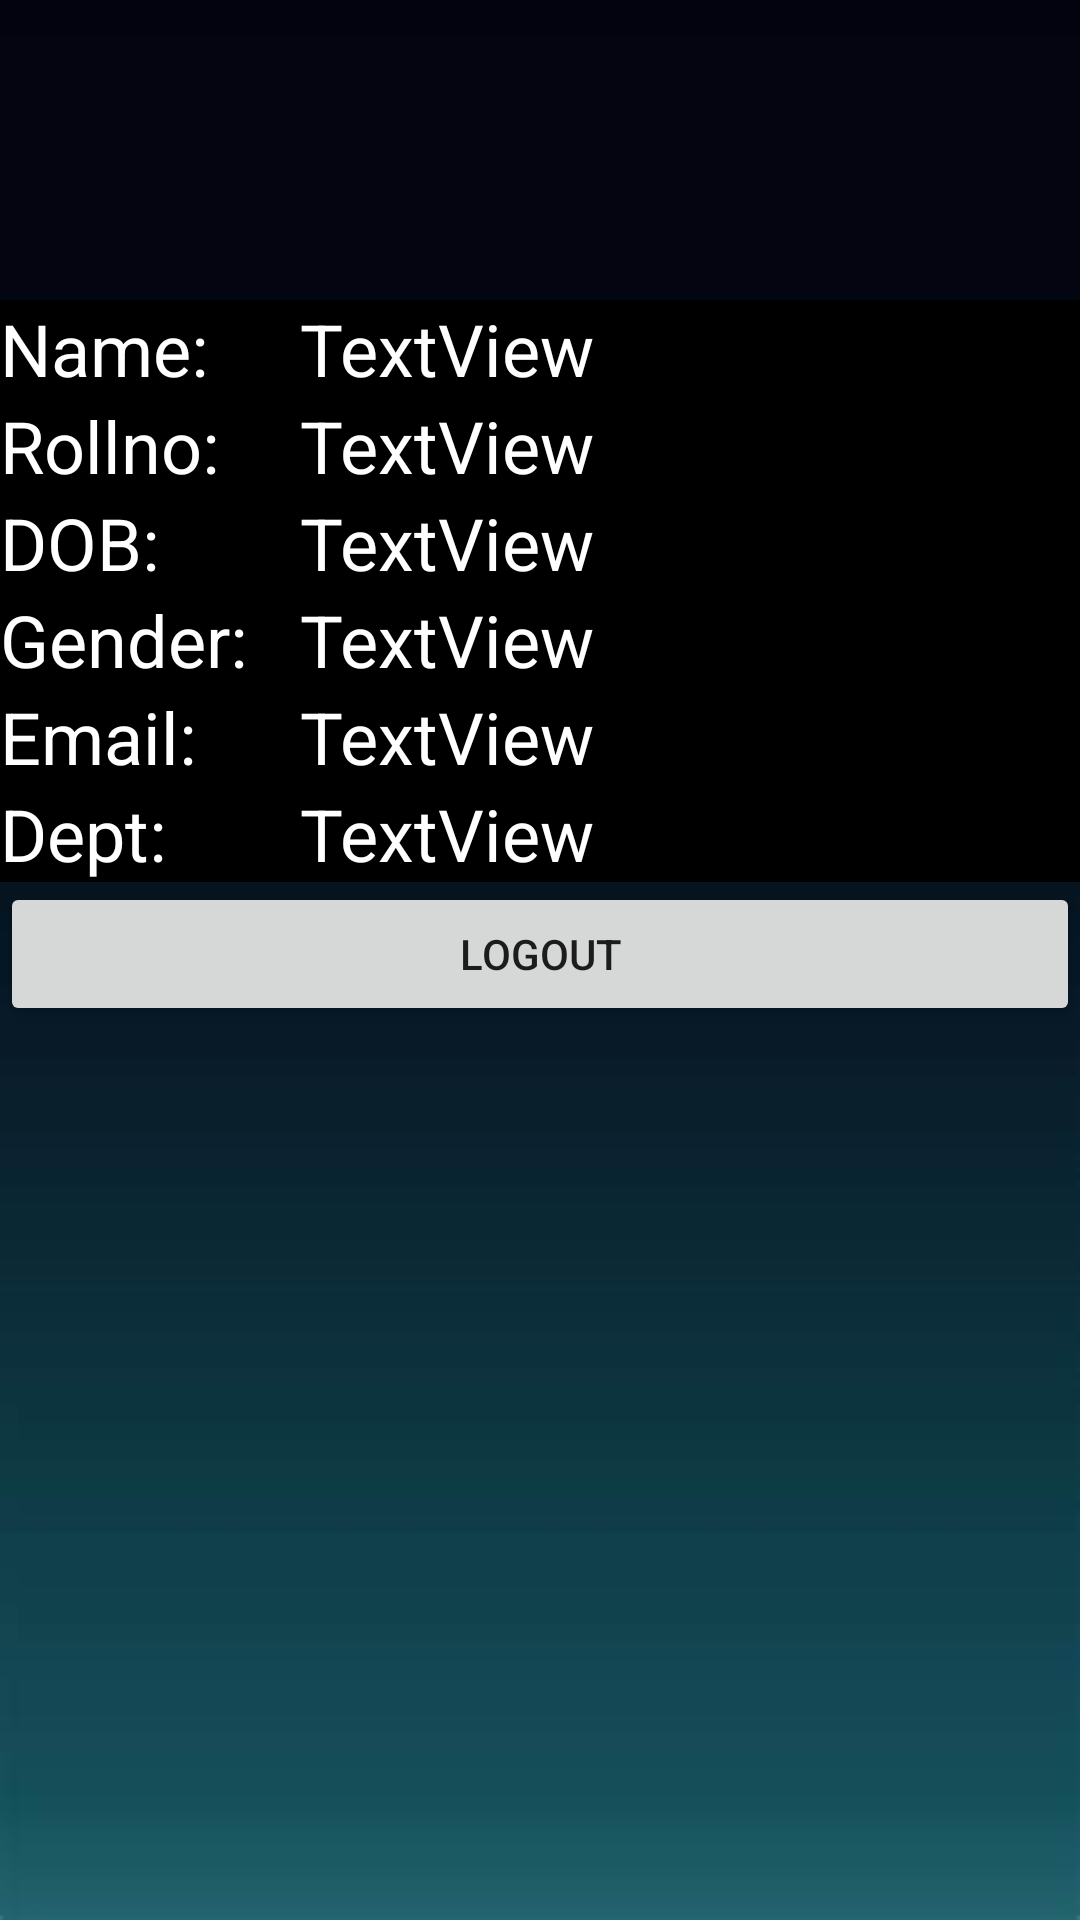

Here is an Android app screen rendered from its layout file. Give the layout XML and the strings, colors and styles it references.
<!-- AndroidManifest.xml: application theme Theme.SqlDb -->
<!-- res/layout/activity_show_data.xml -->
<?xml version="1.0" encoding="utf-8"?>
<LinearLayout xmlns:android="http://schemas.android.com/apk/res/android"
    xmlns:app="http://schemas.android.com/apk/res-auto"
    xmlns:tools="http://schemas.android.com/tools"
    android:layout_width="match_parent"
    android:layout_height="match_parent"
    tools:context=".ShowData"
    android:orientation="vertical"
    android:background="@drawable/img_backround1">
    <LinearLayout
        android:layout_width="match_parent"
        android:layout_height="wrap_content"
        android:orientation="vertical">
        <LinearLayout
            android:layout_width="match_parent"
            android:layout_height="wrap_content"
            android:layout_marginTop="100dp">
            <TextView
                android:text="@string/text_student_name"
                android:layout_width="100dp"
                android:background="#000000"
                android:textColor="#ffffff"
                android:layout_height="match_parent" android:textSize="24sp" android:layout_weight="0"/>
            <TextView
                android:text="@string/textview1"
                android:layout_width="match_parent"
                android:background="#000000"
                android:textColor="#ffffff"
                android:layout_height="wrap_content" android:textSize="24sp"
                android:layout_weight="1" android:id="@+id/studetnname"/>
        </LinearLayout>
        <LinearLayout
            android:layout_width="match_parent"
            android:layout_height="wrap_content" android:layout_weight="0">
            <TextView
                android:text="@string/text_studentroll_no"
                android:layout_width="100dp"
                android:background="#000000"
                android:textColor="#ffffff"
                android:layout_height="match_parent" android:textSize="24sp" android:layout_weight="0"/>
            <TextView
                android:text="@string/textview2"
                android:layout_width="match_parent"
                android:background="#000000"
                android:textColor="#ffffff"
                android:layout_height="wrap_content" android:id="@+id/studentrollno" android:textSize="24sp"
                android:layout_weight="1"/>
        </LinearLayout>
        <LinearLayout
            android:layout_width="match_parent"
            android:layout_height="wrap_content" android:layout_weight="0">
            <TextView
                android:text="@string/text_date_of_birth"
                android:layout_width="100dp"
                android:background="#000000"
                android:textColor="#ffffff"
                android:layout_height="match_parent" android:textSize="24sp" android:layout_weight="0"/>
            <TextView
                android:text="@string/textview3"
                android:layout_width="match_parent"
                android:background="#000000"
                android:textColor="#ffffff"
                android:layout_height="wrap_content" android:textSize="24sp"
                android:layout_weight="1" android:id="@+id/studentdob"/>
        </LinearLayout>
        <LinearLayout
            android:layout_width="match_parent"
            android:layout_height="wrap_content">
            <TextView
                android:text="@string/text_student_gender"
                android:layout_width="100dp"
                android:background="#000000"
                android:textColor="#ffffff"
                android:layout_height="match_parent" android:textSize="24sp" android:layout_weight="0"
                />
            <TextView
                android:text="@string/textview4"
                android:layout_width="match_parent"
                android:background="#000000"
                android:textColor="#ffffff"
                android:layout_height="wrap_content" android:textSize="24sp"
                android:layout_weight="1" android:id="@+id/studentgender"/>
        </LinearLayout>
        <LinearLayout
            android:layout_width="match_parent"
            android:layout_height="wrap_content" android:layout_weight="0">
            <TextView
                android:text="@string/text_student_email"
                android:layout_width="100dp"
                android:background="#000000"
                android:textColor="#ffffff"
                android:layout_height="match_parent" android:textSize="24sp" android:layout_weight="0"
                />
            <TextView
                android:text="@string/textview5"
                android:layout_width="match_parent"
                android:background="#000000"
                android:textColor="#ffffff"
                android:layout_height="wrap_content" android:textSize="24sp"
                android:layout_weight="1" android:id="@+id/studentemail"/>
        </LinearLayout>

    </LinearLayout>
    <LinearLayout
        android:layout_width="match_parent"
        android:layout_height="wrap_content" android:layout_weight="0">
        <TextView
            android:text="@string/text_student_department"
            android:layout_width="100dp"
            android:background="#000000"
            android:textColor="#ffffff"
            android:layout_height="match_parent" android:textSize="24sp" android:layout_weight="0"
            />
        <TextView
            android:text="@string/textview6"
            android:layout_width="match_parent"
            android:background="#000000"
            android:textColor="#ffffff"
            android:layout_height="wrap_content" android:textSize="24sp"
            android:layout_weight="1" android:id="@+id/studentdepart"/>
    </LinearLayout>
    <Button
        android:text="@string/logout"
        android:layout_width="match_parent"
        android:layout_height="wrap_content" android:id="@+id/back"/>
    <ImageView
        android:layout_width="match_parent"
        android:layout_height="wrap_content" tools:srcCompat="@tools:sample/avatars" android:id="@+id/profile"/>




</LinearLayout>
<!-- resources referenced by this layout -->
<resources>
  <!-- drawable img_backround1: jpg bitmap (drawable-v24, 7887 bytes) -->
  <string name="logout">Logout</string>
  <string name="text_date_of_birth">DOB:</string>
  <string name="text_student_department">Dept:</string>
  <string name="text_student_email">Email:</string>
  <string name="text_student_gender">Gender:</string>
  <string name="text_student_name">Name:</string>
  <string name="text_studentroll_no">Rollno:</string>
  <string name="textview1">TextView</string>
  <string name="textview2">TextView</string>
  <string name="textview3">TextView</string>
  <string name="textview4">TextView</string>
  <string name="textview5">TextView</string>
  <string name="textview6">TextView</string>
  <style name="Theme.SqlDb" parent="Theme.MaterialComponents.DayNight.DarkActionBar">
          
          <item name="colorPrimary">@color/purple_500</item>
          <item name="colorPrimaryVariant">@color/purple_700</item>
          <item name="colorOnPrimary">@color/white</item>
          
          <item name="colorSecondary">@color/teal_200</item>
          <item name="colorSecondaryVariant">@color/teal_700</item>
          <item name="colorOnSecondary">@color/black</item>
          
          <item name="android:statusBarColor" tools:targetApi="l">?attr/colorPrimaryVariant</item>
          
      </style>
  <!-- not gathered from this repository: default colours our renderer supplied (Android Studio template values) -->
  <color name="purple_500">#FF6200EE</color>
  <color name="purple_700">#FF3700B3</color>
  <color name="teal_200">#FF03DAC5</color>
  <color name="teal_700">#FF018786</color>
  <color name="black">#FF000000</color>
  <color name="white">#FFFFFFFF</color>
</resources>
